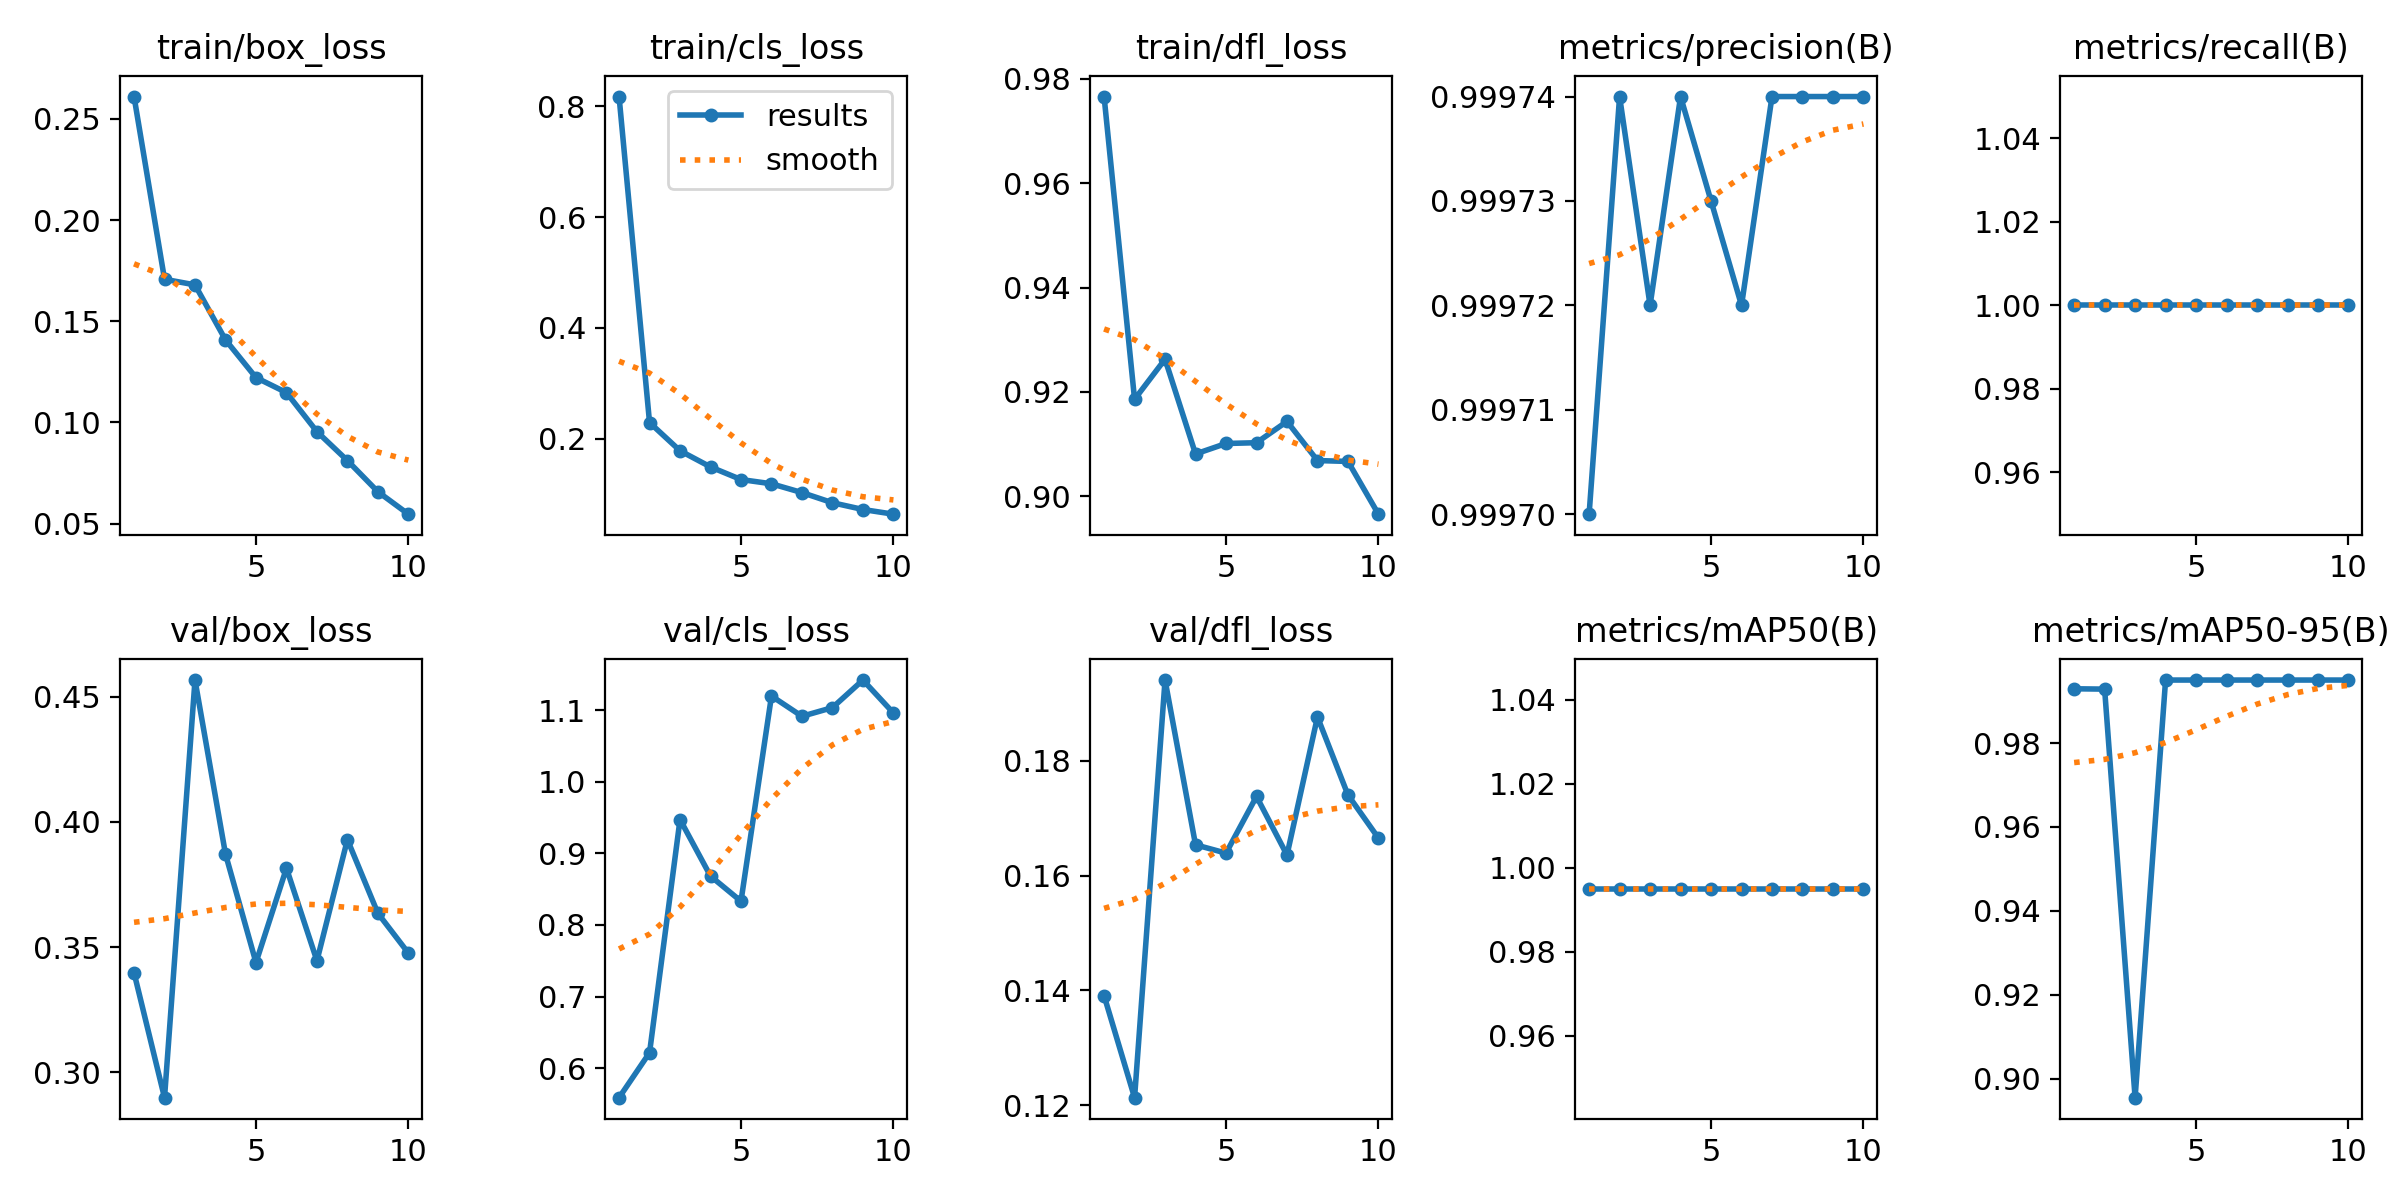

The file beside this chart, header and first rows:
epoch, time, train/box_loss, train/cls_loss, train/dfl_loss, metrics/precision(B), metrics/recall(B), metrics/mAP50(B), metrics/mAP50-95(B), val/box_loss, val/cls_loss, val/dfl_loss, lr/pg0, lr/pg1, lr/pg2
1, 103.9, 0.261, 0.8174, 0.9766, 0.9997, 1, 0.995, 0.9929, 0.3398, 0.5588, 0.1391, 0.0006591, 0.0006591, 0.0006591
2, 200.7, 0.1708, 0.2293, 0.9186, 0.9997, 1, 0.995, 0.9928, 0.2899, 0.6216, 0.1213, 0.001195, 0.001195, 0.001195
3, 295.7, 0.168, 0.1785, 0.9263, 0.9997, 1, 0.995, 0.8955, 0.4566, 0.9471, 0.1941, 0.001598, 0.001598, 0.001598
4, 424.4, 0.1408, 0.1493, 0.9081, 0.9997, 1, 0.995, 0.995, 0.3871, 0.8681, 0.1654, 0.001406, 0.001406, 0.001406
5, 520, 0.1222, 0.1265, 0.9101, 0.9997, 1, 0.995, 0.995, 0.3438, 0.8331, 0.1639, 0.001208, 0.001208, 0.001208
6, 620.6, 0.1148, 0.1189, 0.9103, 0.9997, 1, 0.995, 0.995, 0.3815, 1.12, 0.1738, 0.00101, 0.00101, 0.00101
7, 715.4, 0.09548, 0.103, 0.9143, 0.9997, 1, 0.995, 0.995, 0.3445, 1.091, 0.1636, 0.000812, 0.000812, 0.000812
8, 820, 0.08119, 0.08469, 0.9068, 0.9997, 1, 0.995, 0.995, 0.3929, 1.103, 0.1877, 0.000614, 0.000614, 0.000614
9, 894.1, 0.06579, 0.07249, 0.9067, 0.9997, 1, 0.995, 0.995, 0.3635, 1.142, 0.1741, 0.000416, 0.000416, 0.000416
10, 954.1, 0.05471, 0.06406, 0.8965, 0.9997, 1, 0.995, 0.995, 0.3476, 1.096, 0.1665, 0.000218, 0.000218, 0.000218
